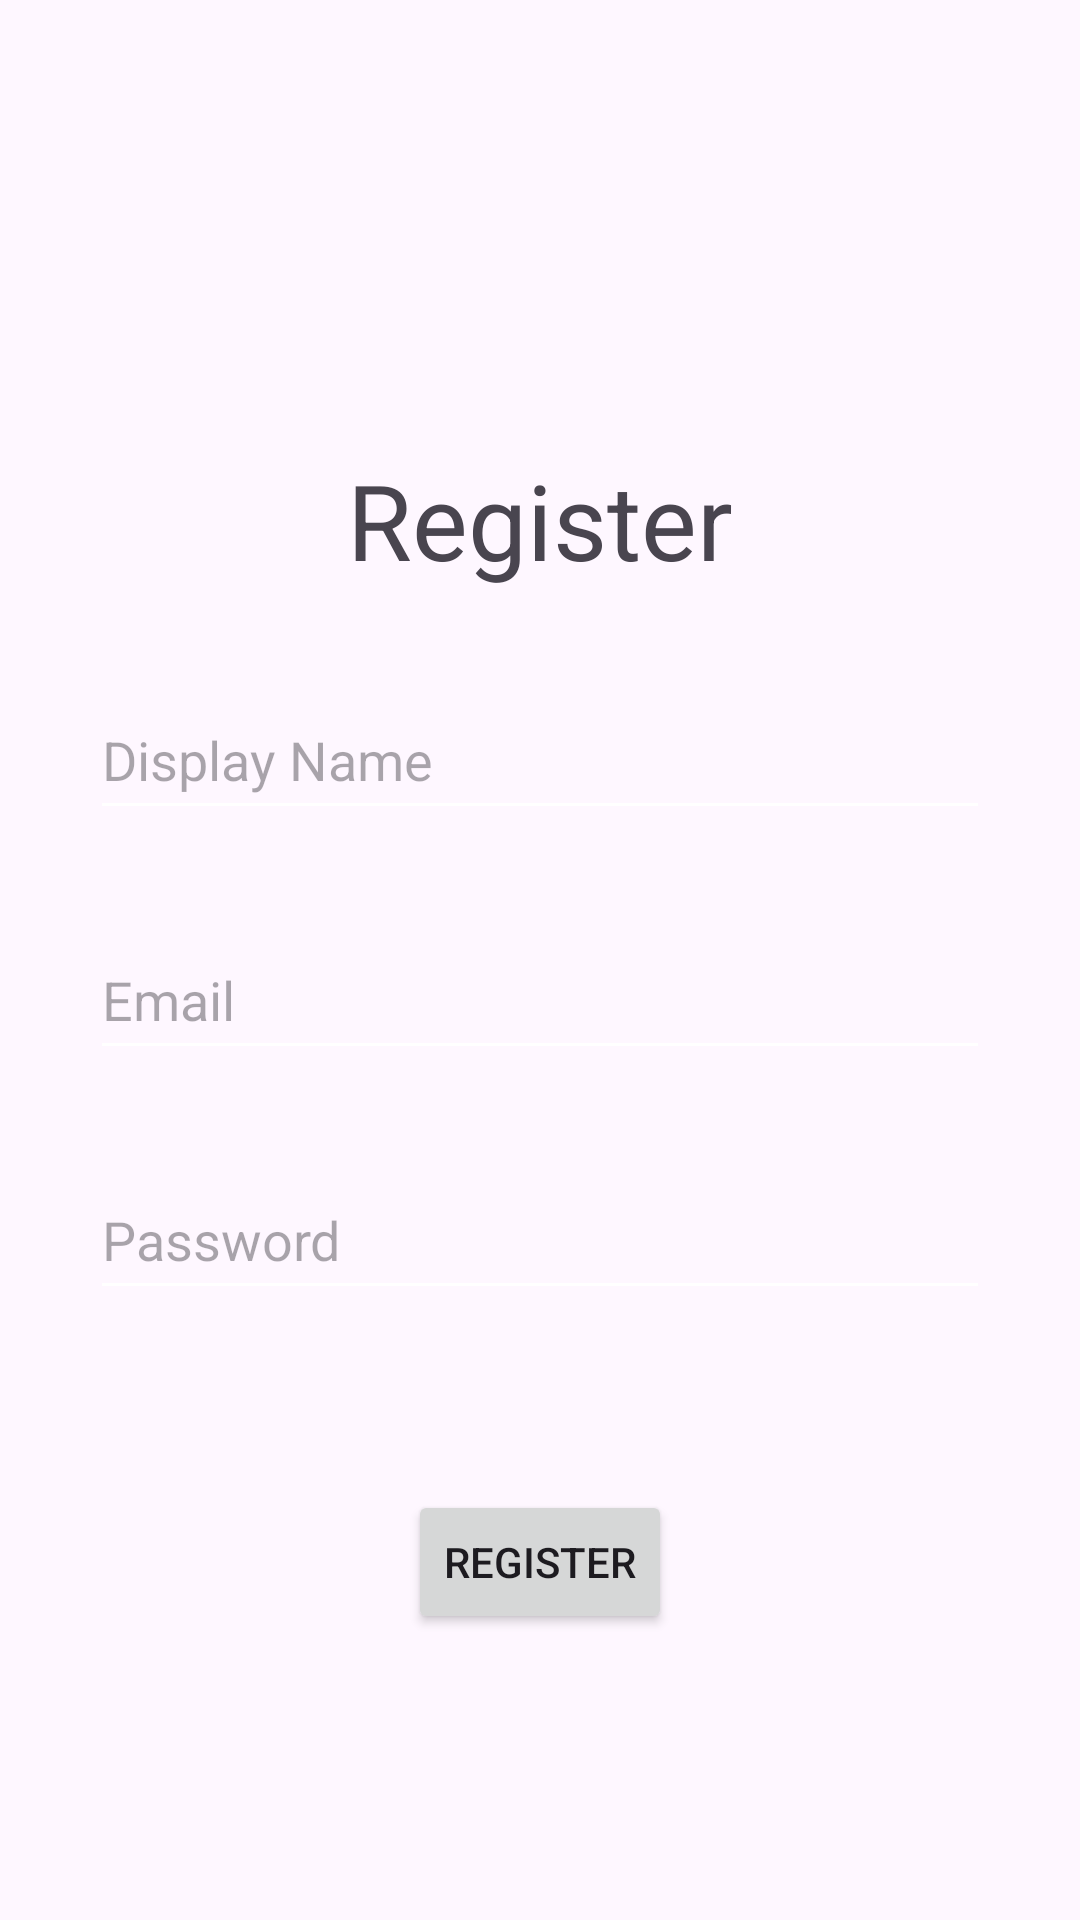

This screen was rendered from an Android layout file. Write that file and the resources it references.
<!-- AndroidManifest.xml: application theme Theme.ShoppingList -->
<!-- res/layout/activity_register.xml -->
<?xml version="1.0" encoding="utf-8"?>
<LinearLayout xmlns:android="http://schemas.android.com/apk/res/android"
    xmlns:app="http://schemas.android.com/apk/res-auto"
    xmlns:tools="http://schemas.android.com/tools"
    android:id="@+id/main"
    android:layout_width="match_parent"
    android:layout_height="match_parent"
    android:orientation="vertical"
    tools:context=".LogInActivity">

    <LinearLayout
        android:layout_width="wrap_content"
        android:layout_height="wrap_content"
        android:layout_gravity="center"
        android:layout_marginTop="150dp"
        android:orientation="horizontal">

        <TextView
            android:id="@+id/textView2"
            android:layout_width="wrap_content"
            android:layout_height="wrap_content"
            android:layout_weight="1"
            android:text="Register"
            android:textSize="35sp" />
    </LinearLayout>

    <LinearLayout
        android:layout_width="wrap_content"
        android:layout_height="wrap_content"
        android:layout_gravity="center"
        android:layout_marginTop="30dp"
        android:orientation="horizontal">

        <EditText
            android:id="@+id/displayNameEditText"
            android:layout_width="300dp"
            android:layout_height="50dp"
            android:layout_weight="1"
            android:ems="10"
            android:hint="Display Name"
            android:inputType="text" />
    </LinearLayout>

    <LinearLayout
        android:layout_width="wrap_content"
        android:layout_height="wrap_content"
        android:layout_gravity="center"
        android:layout_marginTop="30dp"
        android:orientation="horizontal">

        <EditText
            android:id="@+id/registerEmailEditText"
            android:layout_width="300dp"
            android:layout_height="50dp"
            android:layout_weight="1"
            android:ems="10"
            android:hint="Email"
            android:inputType="text|textEmailAddress" />
    </LinearLayout>

    <LinearLayout
        android:layout_width="wrap_content"
        android:layout_height="wrap_content"
        android:layout_gravity="center"
        android:layout_marginTop="30dp"
        android:orientation="horizontal">

        <EditText
            android:id="@+id/registerPasswordEditText"
            android:layout_width="300dp"
            android:layout_height="50dp"
            android:layout_weight="1"
            android:ems="10"
            android:hint="Password"
            android:inputType="text|textPassword"
            android:password="true" />
    </LinearLayout>

    <LinearLayout
        android:layout_width="wrap_content"
        android:layout_height="wrap_content"
        android:layout_gravity="center"
        android:layout_marginTop="60dp"
        android:orientation="horizontal">

        <Button
            android:id="@+id/registerButton"
            android:layout_width="wrap_content"
            android:layout_height="wrap_content"
            android:layout_weight="1"
            android:text="Register" />
    </LinearLayout>
</LinearLayout>
<!-- resources referenced by this layout -->
<resources>
  <style name="Theme.ShoppingList" parent="Base.Theme.ShoppingList" />
  <style name="Base.Theme.ShoppingList" parent="Theme.Material3.DayNight.NoActionBar">
          <item name="colorOnPrimary">@android:color/white</item>
          <item name="colorControlNormal">@android:color/white</item>
      </style>
</resources>
